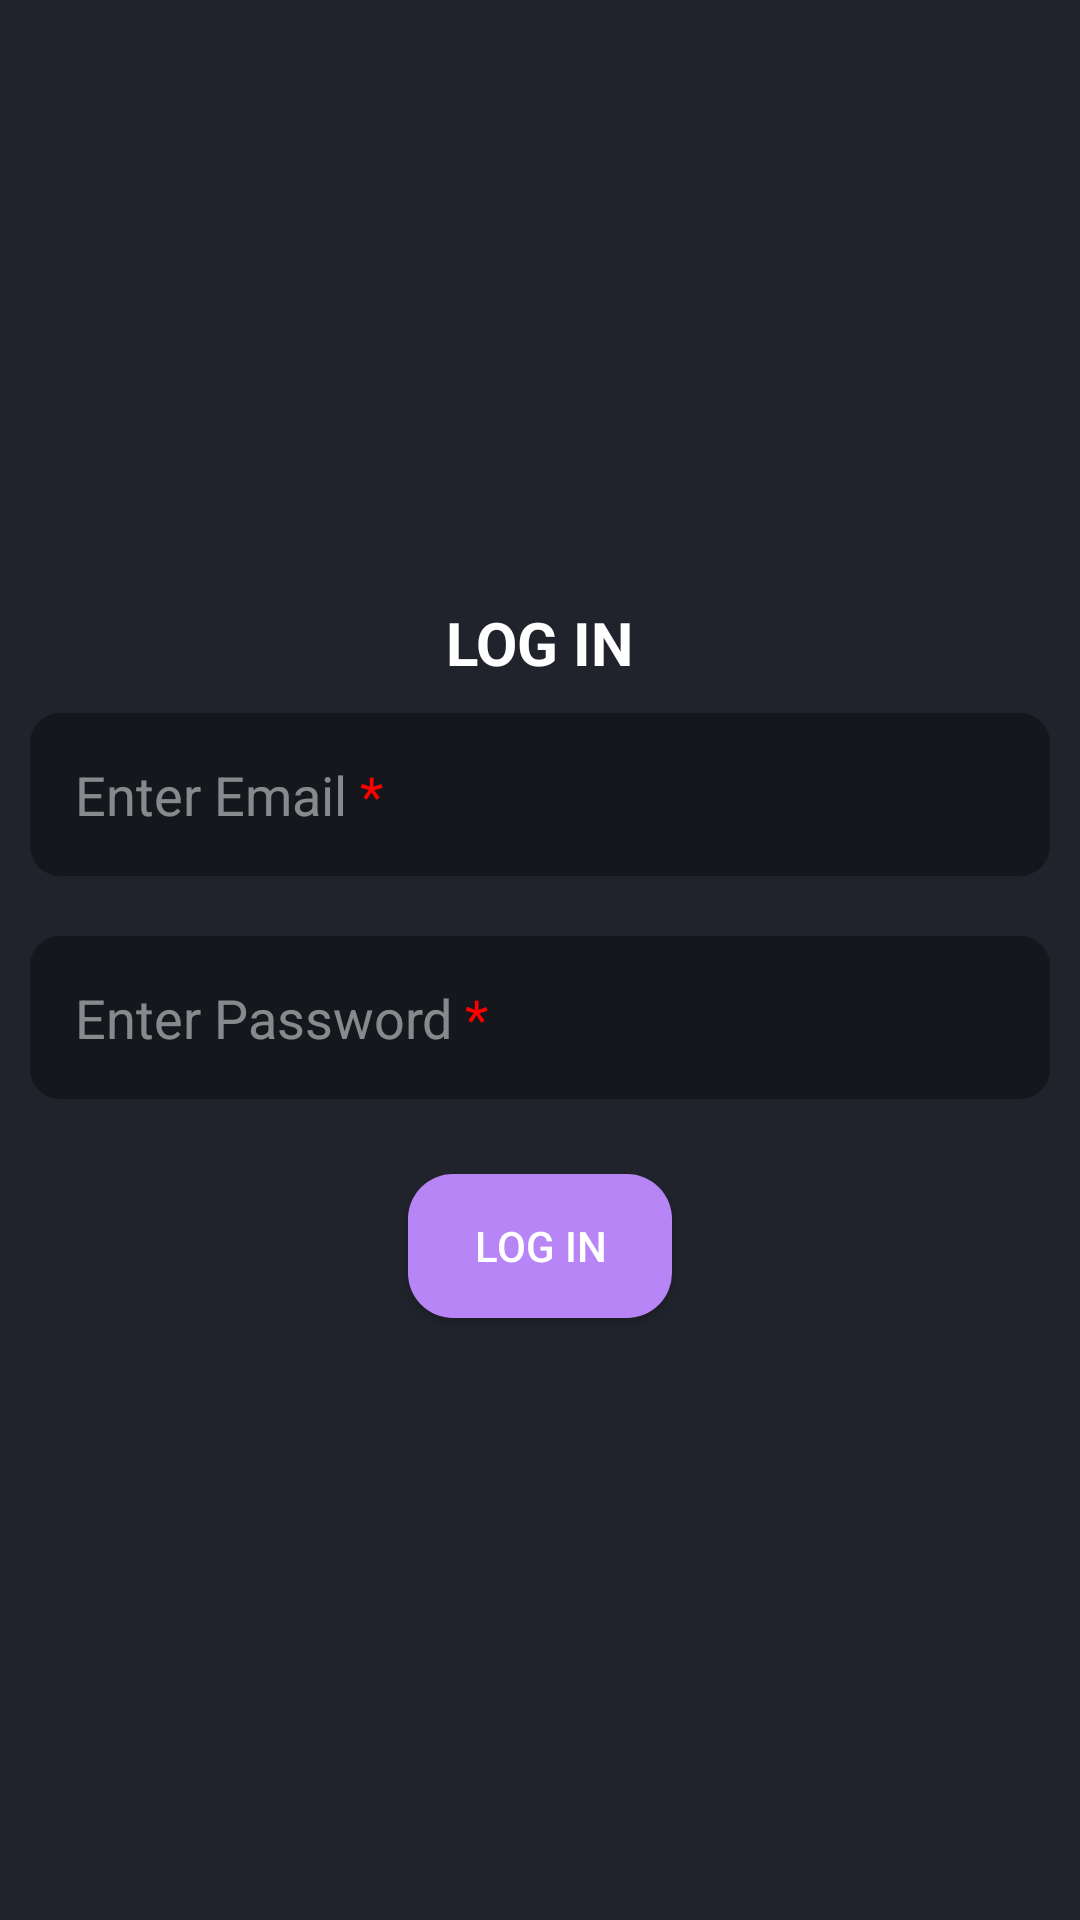

Write the Android layout XML for this screen, with the resource values it uses.
<!-- AndroidManifest.xml: application theme Theme.ChatApp -->
<!-- res/layout/activity_login.xml -->
<?xml version="1.0" encoding="utf-8"?>
<layout xmlns:android="http://schemas.android.com/apk/res/android"
    xmlns:app="http://schemas.android.com/apk/res-auto"
    xmlns:tools="http://schemas.android.com/tools">

    <data>

    </data>

    <LinearLayout
        android:layout_width="match_parent"
        android:layout_height="match_parent"
        tools:context=".LoginActivity"
        android:background="#20232B"
        android:gravity="center"
        android:orientation="vertical">


        <TextView
            android:layout_width="wrap_content"
            android:layout_height="wrap_content"
            android:text="Log In"
            android:textAllCaps="true"
            android:textSize="@dimen/txt_30"
            android:textColor="@color/white"
            android:textStyle="bold" />

        <EditText
            android:layout_width="match_parent"
            android:layout_height="wrap_content"
            android:background="@drawable/main_top_background"
            android:hint="@string/hint_email"
            android:textColorHint="@color/hintColor"
            android:layout_margin="@dimen/margin10"
            android:padding="15dp"
            android:id="@+id/userEmail"
            android:textColor="@color/white"
            android:textSize="@dimen/txt_18" />

        <EditText
            android:layout_width="match_parent"
            android:layout_height="wrap_content"
            android:background="@drawable/main_top_background"
            android:hint="@string/hint_password"
            android:textColorHint="@color/hintColor"
            android:layout_margin="@dimen/margin10"
            android:padding="15dp"
            android:id="@+id/userPassword"
            android:textColor="@color/white"
            android:textSize="@dimen/txt_18"
            android:inputType="textPassword"/>

        <androidx.appcompat.widget.AppCompatButton
            android:layout_width="wrap_content"
            android:layout_height="wrap_content"
            android:background="@drawable/btn_background"
            android:layout_marginTop="@dimen/margin15"
            android:text="log in"
            android:textColor="@color/white"
            android:id="@+id/btnLogIn" />

    </LinearLayout>
</layout>
<!-- resources referenced by this layout -->
<resources>
  <color name="hintColor">#7EFFFFFF</color>
  <color name="white">#FFFFFFFF</color>
  <dimen name="margin10">10dp</dimen>
  <dimen name="margin15">15dp</dimen>
  <dimen name="txt_18">18sp</dimen>
  <dimen name="txt_30">20sp</dimen>
  <!-- drawable btn_background (drawable) -->
  <?xml version="1.0" encoding="utf-8"?>
  <shape xmlns:android="http://schemas.android.com/apk/res/android"
      android:shape="rectangle">
  
      <solid
          android:color="#B785F6"/>
  
      <corners
          android:radius="15dp"/>
  
  </shape>
  <!-- drawable main_top_background (drawable) -->
  <?xml version="1.0" encoding="utf-8"?>
  <shape xmlns:android="http://schemas.android.com/apk/res/android"
      android:shape="rectangle">
  
      <corners
          android:radius="@dimen/margin10"/>
  
      <solid
          android:color="#15171C"/>
  
  </shape>
  <string name="hint_email">Enter Email <font color="#FF0000">*</font></string>
  <string name="hint_password">Enter Password <font color="#FF0000">*</font></string>
  <style name="Theme.ChatApp" parent="Base.Theme.ChatApp" />
  <style name="Base.Theme.ChatApp" parent="Theme.Material3.DayNight.NoActionBar">
           Customize your light theme here.
           <item name="colorPrimary">@color/my_light_primary</item>
      </style>
  <color name="my_light_primary">#20232B</color>
</resources>
